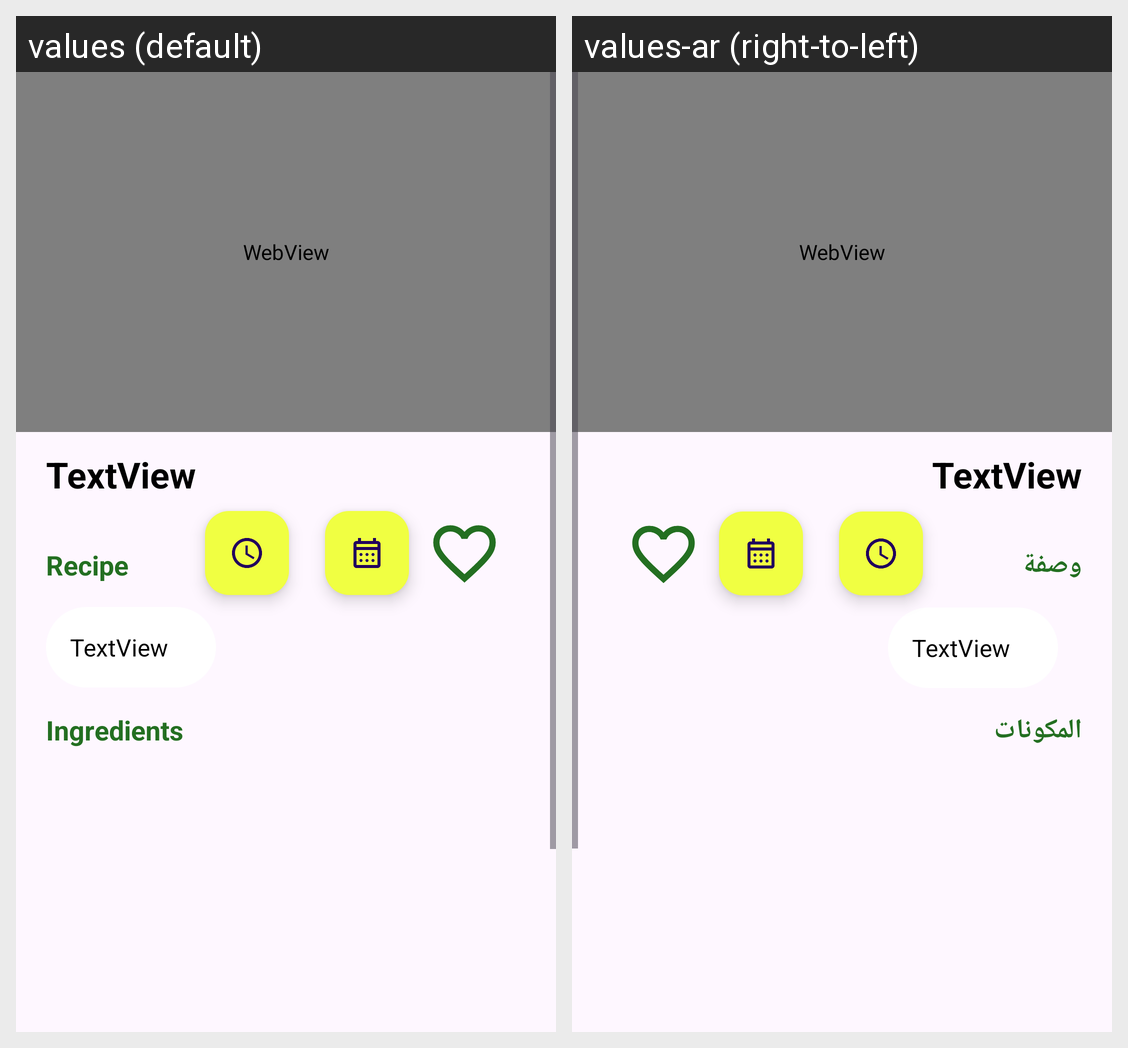

The same Android screen rendered under two of its app's locales, left to right. List the strings drawn on it with the default value and each locale's translation.
Android screen res/layout/fragment_meal_info.xml rendered under 2 locales, left to right: values (default), values-ar (right-to-left). Device: Nexus 5 (rendered at 1080×1920; each locale shown at half size, 540×960, under a caption strip naming it); theme Theme.Aklah.
Strings drawn on this screen, with the default value and each locale's value (text and hints the layout hard-codes, and strings that could not be matched under every locale, appear in the picture but are not listed):

ingredients
  values: Ingredients
  values-ar: المكونات

recipr
  values: Recipe
  values-ar: وصفة
